Run: headless pygame with SDL's dummy video driver; simulated clock (each Clock.tick advances the game by its frame time, no real sleeping); random seed 0; keys injected as events and as key.get_pressed() state; no mouse input; restart key R tapped at the start of phases 3 and 4.
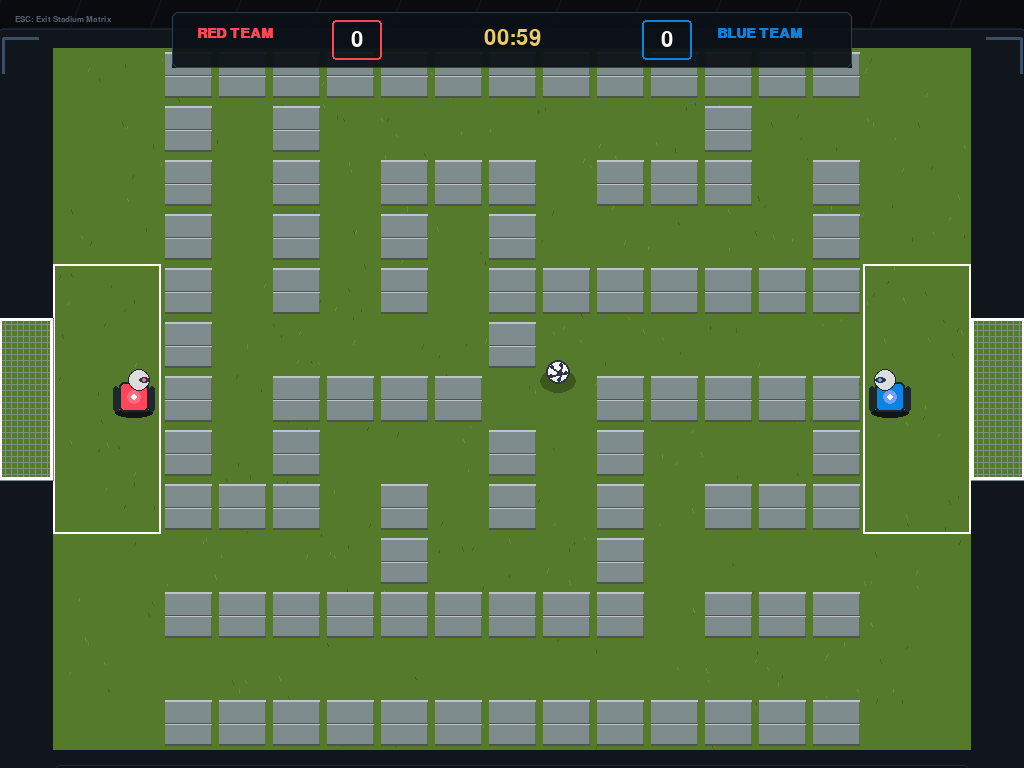
Frame 1 of 4 · flips 1–60 · no input
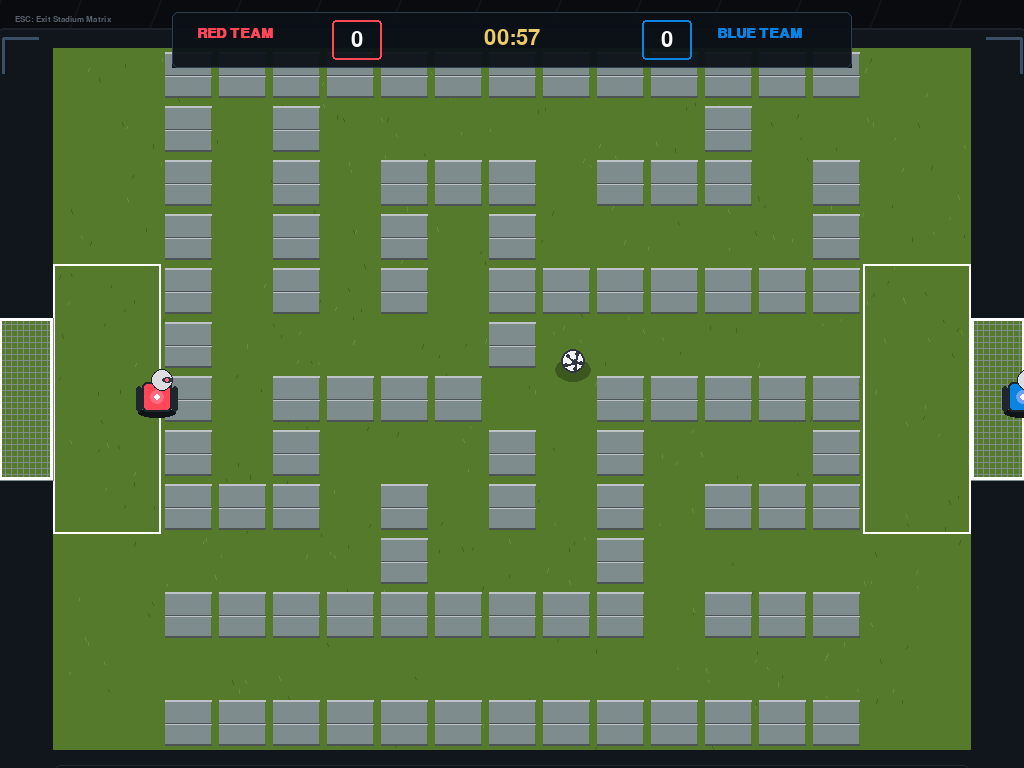
Frame 2 of 4 · flips 61–180 · tapped SPACE, RETURN · held RIGHT (→), D
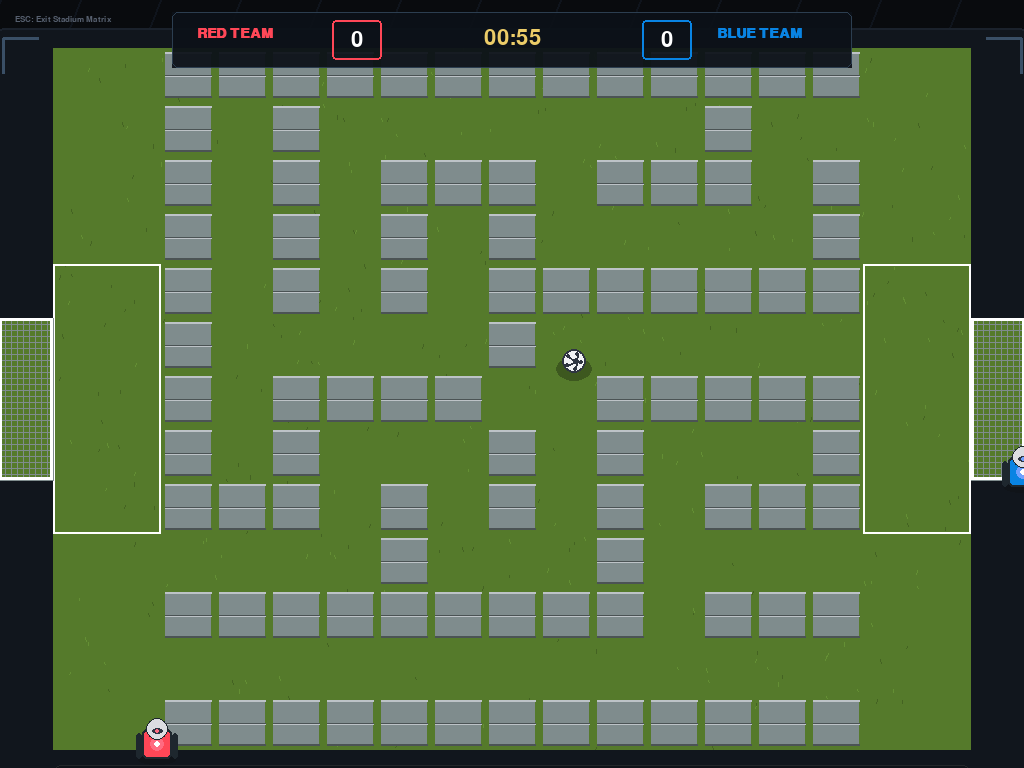
Frame 3 of 4 · flips 181–300 · tapped R · held DOWN (↓), S
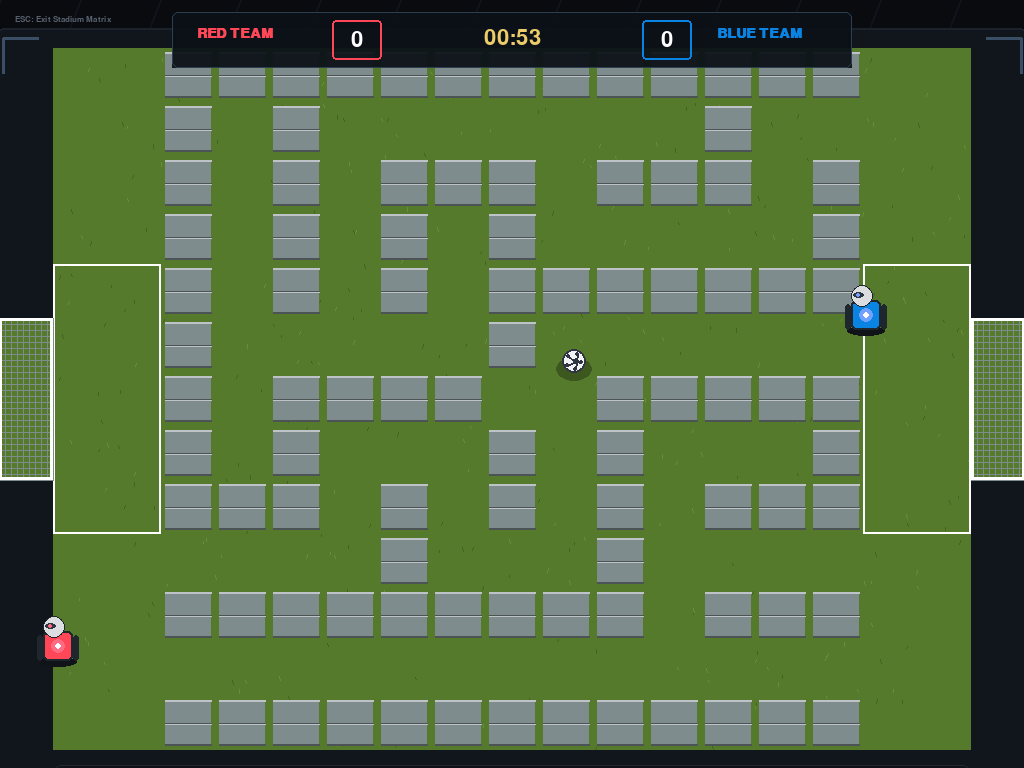
Frame 4 of 4 · flips 301–420 · tapped R · held LEFT (←), A, UP (↑), W

The pygame program that drew these frames:

"""
MAZEBALL - Ultimate Edition (2026)
==============================================
Premium Arcade Football Engine
"""

import pygame
import random
import math
import sys

# ─────────────────────────────────────────────
# CONFIGURATION & METRIC MATRIX
# ─────────────────────────────────────────────
TITLE = "MAZEBALL"
COLS = 17  
ROWS = 13  
CELL = 54  

MAZE_W = COLS * CELL
MAZE_H = ROWS * CELL

MAZE_REGEN_SECS = 60
FPS = 60
BALL_RADIUS = 12
WIN_SCORE = 5

# High-Tech Modern Color Palette
C_UI_BG = pygame.Color("#090b0e")        
C_AMB_BORDER = pygame.Color("#1e272e")   
C_PITCH = pygame.Color("#557a2b")        
C_PITCH_LINE = pygame.Color("#ffffff")   
C_BRICK_MAIN = pygame.Color("#7f8c8d")
C_BRICK_DARK = pygame.Color("#4b5354")
C_BRICK_LIGHT = pygame.Color("#bdc3c7")
C_GOALPOST = pygame.Color("#ffffff")

C_TEAM1 = pygame.Color("#ff4757")       
C_TEAM1_GLOW = pygame.Color("#ff6b81")
C_TEAM2 = pygame.Color("#0984e3")       
C_TEAM2_GLOW = pygame.Color("#70a1ff")
C_TEXT_MUTED = pygame.Color("#a4b0be")

# ─────────────────────────────────────────────
# MAZE GENERATION WITH CLEAR GOAL ZONES
# ─────────────────────────────────────────────
def generate_maze(cols, rows, p1_pos=None, p2_pos=None, mx=0, my=0):
    grid = [[True] * cols for _ in range(rows)]
    
    def carve(cx, cy):
        grid[cy][cx] = False
        directions = [(0, -2), (0, 2), (-2, 0), (2, 0)]
        random.shuffle(directions)
        for dx, dy in directions:
            nx, ny = cx + dx, cy + dy
            if 0 < nx < cols - 1 and 0 < ny < rows - 1 and grid[ny][nx]:
                grid[cy + dy // 2][cx + dx // 2] = False
                carve(nx, ny)
    carve(1, 1)
    
    mid_y = rows // 2
    for gy in [mid_y - 1, mid_y, mid_y + 1]:
        grid[gy][0] = False
        grid[gy][cols - 1] = False
        
    for r in range(rows):
        for c in range(cols):
            if c < 2 or c >= (cols - 2):
                grid[r][c] = False
                
    if p1_pos:
        p1c = int((p1_pos[0] - mx) // CELL)
        p1r = int((p1_pos[1] - my) // CELL)
        if 0 <= p1c < cols and 0 <= p1r < rows:
            grid[p1r][p1c] = False
    if p2_pos:
        p2c = int((p2_pos[0] - mx) // CELL)
        p2r = int((p2_pos[1] - my) // CELL)
        if 0 <= p2c < cols and 0 <= p2r < rows:
            grid[p2r][p2c] = False
            
    return grid

# ─────────────────────────────────────────────
# GRAPHICS ENGINE (HUD & SHADING DECK)
# ─────────────────────────────────────────────
def draw_brick_wall(screen, x, y, w, h):
    shrink_size = 4 
    sx, sy = x + shrink_size, y + shrink_size
    sw, sh = w - (shrink_size * 2), h - (shrink_size * 2)

    pygame.draw.rect(screen, C_BRICK_MAIN, (sx, sy, sw, sh))
    pygame.draw.line(screen, C_BRICK_LIGHT, (sx, sy), (sx + sw, sy), 2)
    pygame.draw.line(screen, C_BRICK_DARK, (sx, sy + sh - 2), (sx + sw, sy + sh - 2), 2)
    
    mid_y = sy + sh // 2
    pygame.draw.line(screen, C_BRICK_DARK, (sx, mid_y), (sx + sw, mid_y), 1)
    pygame.draw.line(screen, C_BRICK_LIGHT, (sx, mid_y + 1), (sx + sw, mid_y + 1), 1)

def draw_ambient_fullscreen_decorations(screen, ww, wh, mx, my):
    for step in range(0, ww, 80):
        pygame.draw.line(screen, pygame.Color("#0f141c"), (step, 0), (step - 300, wh), 2)
    
    pygame.draw.rect(screen, pygame.Color("#11161d"), (mx - 60, my - 20, MAZE_W + 120, MAZE_H + 145), 0, 12)
    pygame.draw.rect(screen, pygame.Color("#1b222c"), (mx - 60, my - 20, MAZE_W + 120, MAZE_H + 145), 2, 12)

    b_len = 35
    corners = [
        ((mx - 50, my - 10), (mx - 50 + b_len, my - 10), (mx - 50, my - 10 + b_len)),
        ((mx + MAZE_W + 50, my - 10), (mx + MAZE_W + 50 - b_len, my - 10), (mx + MAZE_W + 50, my - 10 + b_len)),
        ((mx - 50, my + MAZE_H + 110), (mx - 50 + b_len, my + MAZE_H + 110), (mx - 50, my + MAZE_H + 110 - b_len)),
        ((mx + MAZE_W + 50, my + MAZE_H + 110), (mx + MAZE_W + 50 - b_len, my + MAZE_H + 110), (mx + MAZE_W + 50, my + MAZE_H + 110 - b_len))
    ]
    for pt, h_line, v_line in corners:
        pygame.draw.line(screen, pygame.Color("#3a4f66"), pt, h_line, 3)
        pygame.draw.line(screen, pygame.Color("#3a4f66"), pt, v_line, 3)

def draw_pitch(screen, grid, mx, my):
    # Plain field layout with fallback uniform color
    pygame.draw.rect(screen, C_PITCH, (mx, my, MAZE_W, MAZE_H))
    
    # Render warm yellowish-green grass details using a fixed seed to prevent flickering
    random.seed(101)
    for _ in range(400):  
        gx = random.randint(mx, mx + MAZE_W)
        gy = random.randint(my, my + MAZE_H)
        blade_color = random.choice([pygame.Color("#446322"), pygame.Color("#648f34")])
        pygame.draw.line(screen, blade_color, (gx, gy), (gx + random.randint(-1, 1), gy + random.randint(2, 4)), 1)
    random.seed()

    # SYMMETRIC WHITE GOAL BOXES
    mid_r = ROWS // 2
    box_h = CELL * 5  
    box_y = my + (mid_r - 2) * CELL
    
    pygame.draw.rect(screen, C_PITCH_LINE, (mx, box_y, CELL * 2, box_h), 2)
    pygame.draw.rect(screen, C_PITCH_LINE, (mx + MAZE_W - CELL * 2, box_y, CELL * 2, box_h), 2)

    # Render walls over the grass layer
    for r in range(ROWS):
        for c in range(COLS):
            x, y = mx + c * CELL, my + r * CELL
            if grid[r][c]:
                draw_brick_wall(screen, x, y, CELL, CELL)

def draw_net(screen, side, mx, my):
    mid_r = ROWS // 2
    g_top = my + (mid_r - 1) * CELL
    g_bot = my + (mid_r + 2) * CELL
    h = g_bot - g_top
    
    x = mx - CELL if side == 'left' else mx + MAZE_W
    
    pygame.draw.rect(screen, C_PITCH, (x, g_top, CELL, h))
    
    for step in range(0, CELL+1, 6):
        pygame.draw.line(screen, pygame.Color("#7f8c8d"), (x + step, g_top), (x + step, g_bot), 1)
    for step in range(0, h+1, 6):
        pygame.draw.line(screen, pygame.Color("#7f8c8d"), (x, g_top + step), (x + CELL, g_top + step), 1)
        
    pygame.draw.rect(screen, C_GOALPOST, (x, g_top, CELL, h), 3)

def draw_deer_ball(screen, bx, by, angle):
    r = BALL_RADIUS
    shadow = pygame.Surface((r * 3, r * 2), pygame.SRCALPHA)
    pygame.draw.ellipse(shadow, (0, 0, 0, 70), (0, 0, r * 3, r * 2))
    screen.blit(shadow, (bx - r * 1.5, by - r * 0.3))

    pygame.draw.circle(screen, pygame.Color("#f1f2f6"), (int(bx), int(by)), r)
    pygame.draw.circle(screen, pygame.Color("#2f3542"), (int(bx), int(by)), r, 2)
    
    center_color = pygame.Color("#2f3542")
    c_rad = math.radians(angle)
    c_x = int(bx + (r * 0.15) * math.cos(c_rad))
    c_y = int(by + (r * 0.15) * math.sin(c_rad))
    pygame.draw.circle(screen, center_color, (c_x, c_y), int(r * 0.3))
    
    for i in range(5):
        a = math.radians(angle + i * 72)
        px = int(bx + (r * 0.65) * math.cos(a))
        py = int(by + (r * 0.65) * math.sin(a))
        pygame.draw.line(screen, center_color, (c_x, c_y), (px, py), 2)
        if math.hypot(px - bx, py - by) < r - 1:
            pygame.draw.circle(screen, center_color, (px, py), int(r * 0.22))

def draw_robot(screen, px, py, team, look_dir):
    color = C_TEAM1 if team == 1 else C_TEAM2
    glow = C_TEAM1_GLOW if team == 1 else C_TEAM2_GLOW
    x, y = int(px), int(py)
    
    pygame.draw.ellipse(screen, (16, 20, 25), (x - 19, y + 9, 38, 10))
    pygame.draw.rect(screen, pygame.Color("#1e272e"), (x - 21, y - 13, 6, 26), 0, 3)
    pygame.draw.rect(screen, pygame.Color("#1e272e"), (x + 15, y - 13, 6, 26), 0, 3)
    
    pygame.draw.rect(screen, color, (x - 15, y - 17, 30, 30), 0, 5)
    pygame.draw.rect(screen, pygame.Color("#1e272e"), (x - 15, y - 17, 30, 30), 2, 5)
    
    pygame.draw.circle(screen, glow, (x, y - 2), 7)
    pygame.draw.circle(screen, pygame.Color("#ffffff"), (x, y - 2), 3)
    
    hx, hy = x + look_dir[0] * 5, y - 19 + look_dir[1] * 2
    pygame.draw.circle(screen, pygame.Color("#dcdde1"), (int(hx), int(hy)), 11)
    pygame.draw.circle(screen, pygame.Color("#1e272e"), (int(hx), int(hy)), 11, 1)
    
    vx, vy = hx + look_dir[0] * 5, hy + look_dir[1] * 2
    pygame.draw.ellipse(screen, pygame.Color("#2f3542"), (int(vx - 5), int(vy - 3), 11, 6))
    pygame.draw.circle(screen, glow, (int(vx), int(vy)), 2)

# ─────────────────────────────────────────────
# PHYSICAL ENGINE MATRIX
# ─────────────────────────────────────────────
def is_pixel_inside_wall(grid, x, y, mx, my):
    if x < mx or x >= mx + MAZE_W or y < my or y >= my + MAZE_H:
        mid_r = ROWS // 2
        if (my + (mid_r - 1) * CELL) < y < (my + (mid_r + 2) * CELL):
            if (mx - CELL <= x <= mx) or (mx + MAZE_W <= x <= mx + MAZE_W + CELL):
                return False
        return True
    c = int((x - mx) // CELL)
    r = int((y - my) // CELL)
    return grid[r][c]

def solve_ball_wall_collision(grid, bx, by, r, mx, my):
    bc = int((bx - mx) // CELL)
    br = int((by - my) // CELL)
    
    for dr in [-1, 0, 1]:
        for dc in [-1, 0, 1]:
            nr, nc = br + dr, bc + dc
            if 0 <= nc < COLS and 0 <= nr < ROWS and grid[nr][nc]:
                w_left = mx + nc * CELL
                w_top = my + nr * CELL
                
                cx = max(w_left, min(bx, w_left + CELL))
                cy = max(w_top, min(by, w_top + CELL))
                
                dist_x = bx - cx
                dist_y = by - cy
                dist = math.hypot(dist_x, dist_y)
                
                if dist < r and dist > 0:
                    overlap = r - dist
                    bx += (dist_x / dist) * overlap
                    by += (dist_y / dist) * overlap
    return bx, by

def advance_simulation_step(state, dt, mx, my):
    s = state
    s.bvx *= 0.972  
    s.bvy *= 0.972
    
    speed = math.hypot(s.bvx, s.bvy)
    sub_steps = int(max(1, speed // 1.5)) 
    
    for _ in range(sub_steps):
        next_x = s.bx + (s.bvx * dt / sub_steps)
        next_y = s.by + (s.bvy * dt / sub_steps)
        
        if is_pixel_inside_wall(s.grid, next_x + (BALL_RADIUS if s.bvx > 0 else -BALL_RADIUS), s.by, mx, my):
            s.bvx *= -0.75  
        else:
            s.bx = next_x
            
        if is_pixel_inside_wall(s.grid, s.bx, next_y + (BALL_RADIUS if s.bvy > 0 else -BALL_RADIUS), mx, my):
            s.bvy *= -0.75
        else:
            s.by = next_y
            
        s.bx, s.by = solve_ball_wall_collision(s.grid, s.bx, s.by, BALL_RADIUS, mx, my)
        s.spin_angle += s.bvx * 0.15

# ─────────────────────────────────────────────
# CONTROL STATE CONTROLLER
# ─────────────────────────────────────────────
class GameState:
    def __init__(self, mx, my):
        self.score = [0, 0]
        self.game_over = False
        self.winner = None
        self.spin_angle = 0
        self.grid = generate_maze(COLS, ROWS, None, None, mx, my)
        self.maze_timer = MAZE_REGEN_SECS
        
        mid_r = ROWS // 2
        self.p1x = mx + 1 * CELL + CELL // 2
        self.p1y = my + mid_r * CELL + CELL // 2
        self.p1_look = (1.0, 0.0)
        
        self.p2x = mx + (COLS - 2) * CELL + CELL // 2
        self.p2y = my + mid_r * CELL + CELL // 2
        self.p2_look = (-1.0, 0.0)
        
        self.spawn_ball(mx, my)

    def morph_maze_layout(self, mx, my):
        self.grid = generate_maze(COLS, ROWS, (self.p1x, self.p1y), (self.p2x, self.p2y), mx, my)
        self.maze_timer = MAZE_REGEN_SECS

    def spawn_ball(self, mx, my):
        mid_c, mid_r = COLS // 2, ROWS // 2
        self.grid[mid_r][mid_c] = False
        self.bx, self.by = mx + mid_c * CELL + CELL // 2, my + mid_r * CELL + CELL // 2
        self.bvx, self.bvy = random.choice([-3.5, 3.5]), random.choice([-2.5, 2.5])

class MazeBallGame:
    def __init__(self):
        pygame.init()
        self.screen = pygame.display.set_mode((0, 0), pygame.FULLSCREEN)
        self.ww, self.wh = self.screen.get_size()
        pygame.display.set_caption(TITLE)
        self.clock = pygame.time.Clock()
        
        self.font = pygame.font.SysFont("Segoe UI, Arial", 13, bold=True)
        self.font_hud = pygame.font.SysFont("Impact, Arial", 32, bold=False)
        self.font_msg = pygame.font.SysFont("Segoe UI, Arial", 21, bold=True)
        
        self.mx = (self.ww - MAZE_W) // 2
        self.my = (self.wh - MAZE_H) // 2 + 15
        
        self.state = GameState(self.mx, self.my)

    def process_inputs(self):
        s = self.state
        keys = pygame.key.get_pressed()
        speed = 5.8  
        
        # Player 1 (WASD)
        dx1, dy1 = 0, 0
        if keys[pygame.K_w]: dy1 -= speed
        if keys[pygame.K_s]: dy1 += speed
        if keys[pygame.K_a]: dx1 -= speed
        if keys[pygame.K_d]: dx1 += speed
        if dx1 != 0 or dy1 != 0:
            nx, ny = s.p1x + dx1, s.p1y + dy1
            if not is_pixel_inside_wall(s.grid, nx, ny, self.mx, self.my):
                s.p1x, s.p1y = nx, ny
                mag = math.hypot(dx1, dy1)
                s.p1_look = (dx1/mag, dy1/mag)

        # Player 2 (Arrows)
        dx2, dy2 = 0, 0
        if keys[pygame.K_UP]: dy2 -= speed
        if keys[pygame.K_DOWN]: dy2 += speed
        if keys[pygame.K_LEFT]: dx2 -= speed
        if keys[pygame.K_RIGHT]: dx2 += speed
        if dx2 != 0 or dy2 != 0:
            nx, ny = s.p2x + dx2, s.p2y + dy2
            if not is_pixel_inside_wall(s.grid, nx, ny, self.mx, self.my):
                s.p2x, s.p2y = nx, ny
                mag = math.hypot(dx2, dy2)
                s.p2_look = (dx2/mag, dy2/mag)

    def verify_tactile_kicks(self):
        s = self.state
        for px, py in [(s.p1x, s.p1y), (s.p2x, s.p2y)]:
            dist = math.hypot(s.bx - px, s.by - py)
            if dist < 29:
                s.bvx = (s.bx - px) * 0.36
                s.bvy = (s.by - py) * 0.36

    def run_loop(self):
        running = True
        while running:
            dt = self.clock.tick(FPS) / 1000.0
            if dt > 0.05: dt = 0.016
            
            for event in pygame.event.get():
                if event.type == pygame.QUIT: 
                    running = False
                if event.type == pygame.KEYDOWN:
                    if event.key == pygame.K_ESCAPE: 
                        running = False
                    if event.key == pygame.K_r and self.state.game_over:
                        self.state = GameState(self.mx, self.my)

            if not self.state.game_over:
                self.state.maze_timer -= dt
                if self.state.maze_timer <= 0: 
                    self.state.morph_maze_layout(self.mx, self.my)
                
                self.process_inputs()
                advance_simulation_step(self.state, dt * 60, self.mx, self.my)
                self.verify_tactile_kicks()
                
                if self.state.bx < self.mx - 10:
                    self.state.score[1] += 1
                    if self.state.score[1] >= WIN_SCORE:
                        self.state.game_over, self.state.winner = True, 2
                    else: self.state.spawn_ball(self.mx, self.my)
                elif self.state.bx > self.mx + MAZE_W + 10:
                    self.state.score[0] += 1
                    if self.state.score[0] >= WIN_SCORE:
                        self.state.game_over, self.state.winner = True, 1
                    else: self.state.spawn_ball(self.mx, self.my)

            self.screen.fill(C_UI_BG)
            draw_ambient_fullscreen_decorations(self.screen, self.ww, self.wh, self.mx, self.my)
            
            draw_pitch(self.screen, self.state.grid, self.mx, self.my)
            draw_net(self.screen, 'left', self.mx, self.my)
            draw_net(self.screen, 'right', self.mx, self.my)
            
            draw_deer_ball(self.screen, self.state.bx, self.state.by, self.state.spin_angle)
            draw_robot(self.screen, self.state.p1x, self.state.p1y, 1, self.state.p1_look)
            draw_robot(self.screen, self.state.p2x, self.state.p2y, 2, self.state.p2_look)
            
            self.draw_cyber_hud()
            pygame.display.flip()
            
        pygame.quit()
        sys.exit()

    def draw_keycap(self, char, x, y):
        pygame.draw.rect(self.screen, pygame.Color("#1e272e"), (x, y, 22, 22), 0, 4)
        pygame.draw.rect(self.screen, pygame.Color("#485460"), (x, y, 22, 22), 1, 4)
        txt = self.font.render(char, True, pygame.Color("#d2d2d2"))
        self.screen.blit(txt, txt.get_rect(center=(x+11, y+11)))

    def draw_cyber_hud(self):
        # ─────────────────────────────────────────────
        # TOP SCOREBOARD
        # ─────────────────────────────────────────────
        hud_w, hud_h = 680, 56
        hud_x = (self.ww - hud_w) // 2
        hud_y = 12
        
        hud_surf = pygame.Surface((hud_w, hud_h), pygame.SRCALPHA)
        hud_surf.fill((12, 17, 24, 240))
        self.screen.blit(hud_surf, (hud_x, hud_y))
        pygame.draw.rect(self.screen, pygame.Color("#2c3e50"), (hud_x, hud_y, hud_w, hud_h), 1, 6)
        
        pygame.draw.rect(self.screen, C_TEAM1, (hud_x + 160, hud_y + 8, 50, 40), 2, 4)
        pygame.draw.rect(self.screen, C_TEAM2, (hud_x + hud_w - 210, hud_y + 8, 50, 40), 2, 4)
        
        scr1 = self.font_hud.render(f"{self.state.score[0]}", True, pygame.Color("#ffffff"))
        scr2 = self.font_hud.render(f"{self.state.score[1]}", True, pygame.Color("#ffffff"))
        self.screen.blit(scr1, scr1.get_rect(center=(hud_x + 185, hud_y + 28)))
        self.screen.blit(scr2, scr2.get_rect(center=(hud_x + hud_w - 185, hud_y + 28)))
        
        lbl1 = self.font_msg.render("RED TEAM", True, C_TEAM1)
        lbl2 = self.font_msg.render("BLUE TEAM", True, C_TEAM2)
        self.screen.blit(lbl1, (hud_x + 25, hud_y + 14))
        self.screen.blit(lbl2, (hud_x + hud_w - 135, hud_y + 14))
        
        clk_str = f"00:{int(max(0, self.state.maze_timer)):02d}"
        clk_color = pygame.Color("#eccc68") if self.state.maze_timer > 10 else pygame.Color("#ff4757")
        clk_lbl = self.font_hud.render(clk_str, True, clk_color)
        self.screen.blit(clk_lbl, clk_lbl.get_rect(center=(hud_x + hud_w//2, hud_y + 26)))
        
        # ─────────────────────────────────────────────
        # BOTTOM CONTROLS PANEL
        # ─────────────────────────────────────────────
        panel_y = self.my + MAZE_H + 15
        pygame.draw.rect(self.screen, pygame.Color("#0f1319"), (self.mx, panel_y, MAZE_W, 105), 0, 8)
        pygame.draw.rect(self.screen, pygame.Color("#23272a"), (self.mx, panel_y, MAZE_W, 105), 1, 8)
        
        red_box_x = self.mx + 25
        lbl_red = self.font.render("RED CONTROL", True, C_TEAM1)
        self.screen.blit(lbl_red, lbl_red.get_rect(center=(red_box_x + 40, panel_y + 20)))
        
        self.draw_keycap("W", red_box_x + 28, panel_y + 40)
        self.draw_keycap("A", red_box_x + 3, panel_y + 66)
        self.draw_keycap("S", red_box_x + 28, panel_y + 66)
        self.draw_keycap("D", red_box_x + 53, panel_y + 66)
        
        lbl_dir = self.font.render("STADIUM DIRECTIVES", True, pygame.Color("#ffffff"))
        self.screen.blit(lbl_dir, lbl_dir.get_rect(center=(self.ww // 2, panel_y + 20)))
        
        m1 = self.font.render("• Shoot the ball towards the opposing goalpost to score points.", True, C_TEXT_MUTED)
        m2 = self.font.render("• The maze layout changes structural shape dynamically every 60 seconds.", True, C_TEXT_MUTED)
        self.screen.blit(m1, m1.get_rect(center=(self.ww // 2, panel_y + 48)))
        self.screen.blit(m2, m2.get_rect(center=(self.ww // 2, panel_y + 72)))
        
        blue_box_x = self.mx + MAZE_W - 130
        lbl_blue = self.font.render("BLUE CONTROL", True, C_TEAM2)
        self.screen.blit(lbl_blue, lbl_blue.get_rect(center=(blue_box_x + 40, panel_y + 20)))
        
        self.draw_keycap("^", blue_box_x + 28, panel_y + 40)
        self.draw_keycap("<", blue_box_x + 3, panel_y + 66)
        self.draw_keycap("v", blue_box_x + 28, panel_y + 66)
        self.draw_keycap(">", blue_box_x + 53, panel_y + 66)

        esc_lbl = self.font.render("ESC: Exit Stadium Matrix", True, pygame.Color("#57606f"))
        self.screen.blit(esc_lbl, (15, 15))

        if self.state.game_over:
            overlay = pygame.Surface((self.ww, self.wh), pygame.SRCALPHA)
            overlay.fill((5, 8, 12, 230))
            self.screen.blit(overlay, (0, 0))
            
            w_color = C_TEAM1 if self.state.winner == 1 else C_TEAM2
            w_name = "RED TEAM" if self.state.winner == 1 else "BLUE TEAM"
            
            win_str = f"=== {w_name} HAS CONQUERED THE MAZE! ==="
            win_lbl = self.font_hud.render(win_str, True, w_color)
            rst_lbl = self.font_msg.render("Press 'R' to Deploy Next Match Matrix Simulation", True, pygame.Color("#ffffff"))
            
            self.screen.blit(win_lbl, win_lbl.get_rect(center=(self.ww//2, self.wh//2 - 20)))
            self.screen.blit(rst_lbl, rst_lbl.get_rect(center=(self.ww//2, self.wh//2 + 30)))

if __name__ == "__main__":
    game = MazeBallGame()
    game.run_loop()
